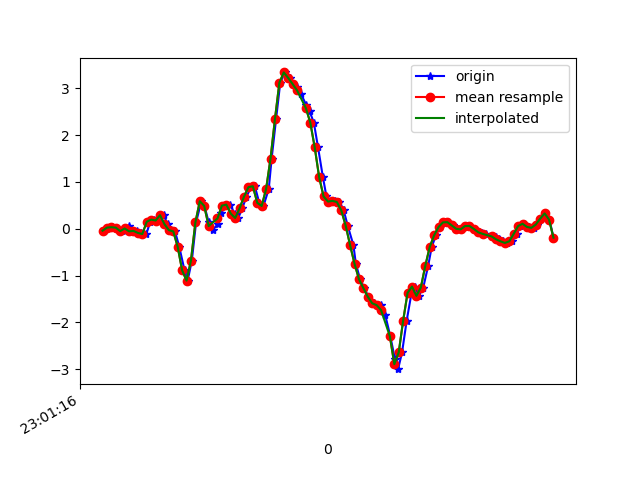

The data file committed next to this chart (first rows):
1617836476266, 532119884818624, -0.0408472, -0.11904089, -0.26624015
1617836476291, 532119903868336, 0.02513, 0.1106, -0.1966
1617836476304, 532119922893216, 0.03368, -0.1459, -0.04022
1617836476322, 532119941918128, 0.0239, 0.02634, -0.00479
1617836476341, 532119960967840, -0.05062, -0.141, 0.03064
1617836476360, 532119979964576, -0.04818, -0.08117, -0.06221
1617836476379, 532119998986816, 0.06056, 0.2768, -0.1929
1617836476397, 532120018033840, -0.05429, -0.07017, -0.2552
1617836476416, 532120037056080, -0.04573, 6.886502E-4, -0.342
1617836476435, 532120056078320, -0.08849, 0.08621, -0.2907
1617836476458, 532120075097840, -0.1117, 0.03978, -0.2479
1617836476476, 532120094118192, 0.151, 0.3635, -0.2039
1617836476492, 532120113138544, 0.1962, 0.07277, -0.09153
1617836476512, 532120132183664, 0.1766, 0.0911, -0.07076
1617836476537, 532120151203984, 0.2902, 0.4808, -0.04999
1617836476554, 532120170224336, 0.09843, 0.07399, 0.02331
1617836476569, 532120189258960, -0.02863, 0.05567, 0.01476
1617836476588, 532120208278768, -0.05551, 0.4234, 0.03064
1617836476607, 532120227323376, -0.3854, 0.4417, 0.1333
1617836476631, 532120246343120, -0.8863, 0.2817, 0.1895
1617836476645, 532120265362928, -1.107, 0.008019, 0.2322
1617836476664, 532120284398864, -0.6774, -5.330797E-4, 0.2371
1617836476683, 532120303418256, 0.1351, 0.1876, 0.2102
1617836476707, 532120322437584, 0.5896, 0.2719, 0.187
1617836476721, 532120341481808, 0.4882, 0.2597, 0.2396
1617836476740, 532120360501264, 0.1424, 0.2047, 0.2811
1617836476759, 532120379530960, -0.02741, 0.1815, 0.319
1617836476782, 532120398575568, 0.1082, 0.2279, 0.2884
1617836476797, 532120417595344, 0.333, 0.3147, 0.2799
1617836476816, 532120436615184, 0.4943, 0.3941, 0.3446
1617836476838, 532120455659792, 0.5163, 0.4063, 0.4546
1617836476857, 532120474679568, 0.3257, 0.2707, 0.4949
1617836476874, 532120493696784, 0.2304, 0.1693, 0.4986
1617836476892, 532120512741264, 0.4368, 0.1998, 0.5132
1617836476911, 532120531760976, 0.6861, 0.3244, 0.479
1617836476932, 532120550805520, 0.8889, 0.5065, 0.424
1617836476949, 532120569825168, 0.9084, 0.5944, 0.3642
1617836476969, 532120588863504, 0.5541, 0.4405, 0.22
1617836476988, 532120607908560, 0.4869, 0.2328, -0.0561
1617836477012, 532120626928784, 0.851, -0.1154, -0.5424
1617836477025, 532120645949072, 1.5, -0.7458, -1.321
1617836477045, 532120664994128, 2.342, -1.445, -2.325
1617836477064, 532120684015440, 3.12, -2.101, -3.025
1617836477085, 532120703035728, 3.338, -2.822, -3.291
1617836477108, 532120722080784, 3.22, -3.501, -3.295
1617836477121, 532120741101136, 3.09, -3.947, -3.217
1617836477140, 532120760121360, 3.033, -4.137, -3.071
1617836477158, 532120779164752, 2.878, -4.197, -2.937
1617836477181, 532120798184976, 2.647, -4.184, -2.746
1617836477197, 532120817230032, 2.505, -4.055, -2.515
1617836477216, 532120836250320, 2.266, -3.843, -2.238
1617836477235, 532120855270608, 1.737, -3.559, -1.991
1617836477257, 532120874315600, 1.101, -3.199, -1.771
1617836477273, 532120893330384, 0.6897, -2.738, -1.602
1617836477292, 532120912375248, 0.581, -2.186, -1.462
1617836477311, 532120931395408, 0.5957, -1.574, -1.294
1617836477332, 532120950415568, 0.5725, -0.9523, -1.063
1617836477351, 532120969460560, 0.3941, -0.3671, -0.7904
1617836477369, 532120988482128, 0.06789, 0.1693, -0.4764
1617836477395, 532121007527120, -0.3499, 0.6506, -0.1428
1617836477406, 532121026547280, -0.7458, 1.083, 0.2139
... 47 more rows
